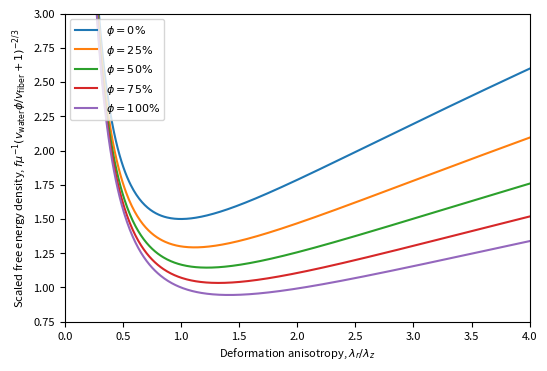

Generate this figure with matplotlib: (Note: this script raises an exception after producing the figure.)
import numpy as np
import matplotlib.pyplot as plt

def create_figure():
    # Set up figure
    plt.rcParams.update({'font.size': 8})
    plt.figure(figsize=(6, 4), dpi = 400)


def calc_free_energy(deformation_anisotropy, saturation, perp_wet_dry_ratio, par_wet_dry_ratio):
    return 0.5 * (2 / (1 + (perp_wet_dry_ratio - 1) * saturation) * deformation_anisotropy**(2/3) + 1/(1 + (par_wet_dry_ratio - 1) * saturation) * deformation_anisotropy**(-4/3))

def plot_free_energy(deformation_anisotropy, saturation, perp_wet_dry_ratio, par_wet_dry_ratio):
    plt.plot(deformation_anisotropy, calc_free_energy(deformation_anisotropy, saturation, perp_wet_dry_ratio, par_wet_dry_ratio), label=f"$\\phi = {saturation*100:.00f}\\%$")

def make_free_energy_plot():
    create_figure()

    plt.xlabel("Deformation anisotropy, $\\lambda_r / \\lambda_z$")
    plt.ylabel("Scaled free energy density, $f \\mu^{-1} \\left(v_{\\mathrm{water}}\\phi/v_{\\mathrm{fiber}} + 1 \\right)^{-2/3}$")
    
    deformation_anisotropies = np.linspace(0, 8, 1000)
    perp_wet_dry_ratio = 2
    par_wet_dry_ratio = 1
    plot_free_energy(deformation_anisotropies, 0, perp_wet_dry_ratio, par_wet_dry_ratio)
    plot_free_energy(deformation_anisotropies, 0.25, perp_wet_dry_ratio, par_wet_dry_ratio)
    plot_free_energy(deformation_anisotropies, 0.5, perp_wet_dry_ratio, par_wet_dry_ratio)
    plot_free_energy(deformation_anisotropies, 0.75, perp_wet_dry_ratio, par_wet_dry_ratio)
    plot_free_energy(deformation_anisotropies, 1.0, perp_wet_dry_ratio, par_wet_dry_ratio)

    plt.xlim(0, 4)
    plt.ylim(0.75, 3)

    plt.legend(loc='upper left')
    plt.savefig("2023 Winter/Figures/free_energy_density_plot.pdf", bbox_inches='tight')


def calc_eqm_anisotropy(saturation, perp_wet_dry_ratio, par_wet_dry_ratio):
    return np.sqrt((1 + saturation * (perp_wet_dry_ratio - 1)) / (1 + saturation * (par_wet_dry_ratio - 1)))

def plot_eqm_anisotropy(saturation, perp_wet_dry_ratio, par_wet_dry_ratio):
    plt.plot(saturation, calc_eqm_anisotropy(saturation, perp_wet_dry_ratio, par_wet_dry_ratio),
        label=f"$\\ell^\\perp_{{\\mathrm{{wet}}}} / \\ell^\\perp_{{\\mathrm{{dry}}}} = {perp_wet_dry_ratio},\; \ell^\\parallel_{{\\mathrm{{wet}}}} / \\ell^\\parallel_{{\\mathrm{{dry}}}} = {par_wet_dry_ratio}$",
    )

def make_anisotropy_plot():
    create_figure()

    plt.xlabel("Saturation, $\\phi$")
    plt.ylabel("Equilibrium deformation anisotropy, $\\lambda_r / \\lambda_z$")

    saturations = np.linspace(0, 1, 1000)
    plot_eqm_anisotropy(saturations, 1, 1)
    plot_eqm_anisotropy(saturations, 1, 2)
    plot_eqm_anisotropy(saturations, 2, 1)

    plt.xlim(0, 1)

    plt.legend(loc='best')
    plt.savefig("2023 Winter/Figures/eqm_anisotropy_plot.pdf", bbox_inches='tight')

make_free_energy_plot()
make_anisotropy_plot()
